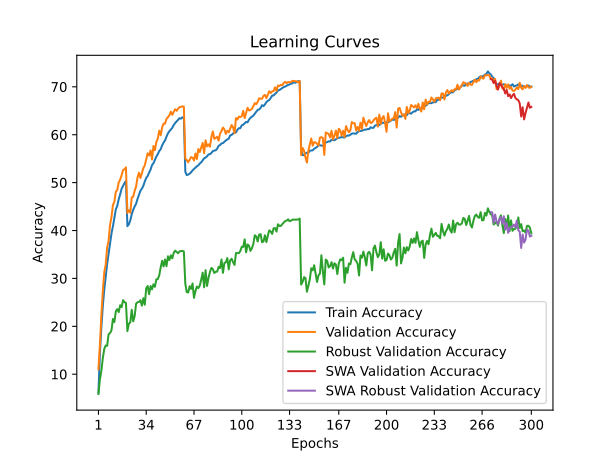

The table this chart was drawn from, first rows:
time; train_accuracy; train_loss; valid_accuracy; valid_loss; valid_accuracy_robust; valid_accuracy_swa; valid_accuracy_robust_swa
72,9997; 6,2040; 4,7765; 11,0500; 4,4010; 5,8759; 11,0500; 5,8759
150,4713; 14,3120; 4,2280; 16,0800; 4,2652; 8,8897; 16,0800; 8,8897
233,9946; 19,7430; 3,9413; 22,1400; 3,9240; 10,6621; 22,1400; 10,6621
324,0015; 24,1510; 3,7365; 27,2800; 3,6579; 13,3172; 27,2800; 13,3172
415,4576; 27,5920; 3,5940; 31,2500; 3,4366; 15,2552; 31,2500; 15,2552
503,6386; 30,3870; 3,4561; 32,8400; 3,4110; 15,9931; 32,8400; 15,9931
590,6762; 32,9870; 3,3503; 36,4300; 3,2385; 15,9241; 36,4300; 15,9241
671,1065; 35,1710; 3,2526; 37,8300; 3,2356; 18,3241; 37,8300; 18,3241
747,6285; 37,1930; 3,1724; 41,1400; 3,1128; 18,6000; 41,1400; 18,6000
821,9686; 39,3710; 3,0935; 42,8000; 3,0474; 19,1517; 42,8000; 19,1517
894,0873; 40,8870; 3,0220; 45,3100; 2,9605; 21,5310; 45,3100; 21,5310
966,1936; 42,6540; 2,9587; 45,9900; 2,9316; 20,8897; 45,9900; 20,8897
1038,6009; 44,3900; 2,8926; 48,0800; 2,8547; 23,1310; 48,0800; 23,1310
1116,1655; 45,1720; 2,8549; 48,4600; 2,8105; 23,5931; 48,4600; 23,5931
1197,4923; 46,5170; 2,8075; 50,0500; 2,7587; 22,9724; 50,0500; 22,9724
1285,3251; 47,5520; 2,7652; 50,6200; 2,7428; 24,4000; 50,6200; 24,4000
1370,0675; 48,7150; 2,7299; 51,5400; 2,7182; 24,0000; 51,5400; 24,0000
1458,4780; 49,3270; 2,7005; 52,6300; 2,6721; 25,4621; 52,6300; 25,4621
1546,6450; 49,8990; 2,6809; 52,7900; 2,6745; 25,0414; 52,7900; 25,0414
1631,0611; 50,3350; 2,6610; 53,1800; 2,6743; 24,8828; 53,1800; 24,8828
1713,3682; 40,9020; 3,0253; 43,6800; 2,9626; 18,9931; 43,6800; 18,9931
1797,6720; 41,2910; 3,0088; 44,2400; 3,0095; 20,5517; 44,2400; 20,5517
1881,6202; 42,1070; 2,9753; 43,7000; 3,0157; 20,8207; 43,7000; 20,8207
1959,4717; 43,4060; 2,9303; 46,9100; 2,9165; 23,4483; 46,9100; 23,4483
2034,5220; 44,2980; 2,8939; 47,0500; 2,8810; 21,0414; 47,0500; 21,0414
2108,2383; 45,0200; 2,8621; 48,2500; 2,8239; 22,1172; 48,2500; 22,1172
2180,0929; 45,5730; 2,8350; 49,1900; 2,7733; 24,7241; 49,1900; 24,7241
2257,0882; 46,6210; 2,7992; 51,0900; 2,7093; 25,0276; 51,0900; 25,0276
2338,5548; 47,4250; 2,7667; 52,0700; 2,7135; 25,0828; 52,0700; 25,0828
2419,7250; 48,3170; 2,7487; 50,9600; 2,6952; 25,4483; 50,9600; 25,4483
2506,3019; 48,7200; 2,7163; 52,0300; 2,6531; 24,3103; 52,0300; 24,3103
2592,6803; 49,3230; 2,6909; 52,9900; 2,6557; 25,8483; 52,9900; 25,8483
2679,1497; 50,2330; 2,6618; 53,6100; 2,6593; 24,4966; 53,6100; 24,4966
2762,1320; 50,9880; 2,6306; 54,8900; 2,5892; 27,9379; 54,8900; 27,9379
2848,5586; 51,3890; 2,6108; 56,1000; 2,5544; 28,4138; 56,1000; 28,4138
2927,8225; 52,1020; 2,5875; 55,6600; 2,5481; 26,6966; 55,6600; 26,6966
3002,9697; 52,7080; 2,5600; 56,7300; 2,5031; 28,4138; 56,7300; 28,4138
3077,1059; 53,6480; 2,5308; 54,8400; 2,5579; 27,7241; 54,8400; 27,7241
3150,3737; 54,0460; 2,5098; 57,6400; 2,4728; 28,7655; 57,6400; 28,7655
3224,5457; 54,7470; 2,4826; 56,7600; 2,5080; 28,2483; 56,7600; 28,2483
3304,1898; 55,4390; 2,4611; 58,4800; 2,4488; 29,8069; 58,4800; 29,8069
3387,4396; 55,9390; 2,4466; 59,1800; 2,4273; 29,8552; 59,1800; 29,8552
3471,9831; 56,5980; 2,4172; 60,8500; 2,3929; 30,6483; 60,8500; 30,6483
3558,9216; 56,9570; 2,4008; 59,8900; 2,3920; 32,3103; 59,8900; 32,3103
3648,9785; 57,7870; 2,3728; 61,5300; 2,3538; 33,6966; 61,5300; 33,6966
3737,0928; 58,3680; 2,3498; 62,3200; 2,2999; 32,5034; 62,3200; 32,5034
3823,1334; 58,7990; 2,3316; 62,2900; 2,3112; 33,9517; 62,2900; 33,9517
3911,6555; 59,5970; 2,3111; 63,3100; 2,2874; 32,5586; 63,3100; 32,5586
3999,1734; 60,2730; 2,2854; 63,6400; 2,2598; 34,6276; 63,6400; 34,6276
4083,9675; 60,7340; 2,2742; 64,0600; 2,2588; 33,8276; 64,0600; 33,8276
4164,8075; 61,0930; 2,2493; 64,8000; 2,2325; 34,8207; 64,8000; 34,8207
4241,7042; 61,4390; 2,2393; 64,1500; 2,2385; 34,1931; 64,1500; 34,1931
4316,1030; 62,0150; 2,2196; 64,7800; 2,2168; 35,3379; 64,7800; 35,3379
4388,4627; 62,4440; 2,2040; 65,3300; 2,1993; 35,8000; 65,3300; 35,8000
4469,1006; 62,7670; 2,1936; 64,9800; 2,2160; 35,5241; 64,9800; 35,5241
4550,9980; 63,1210; 2,1829; 65,4200; 2,1933; 35,2552; 65,4200; 35,2552
4633,3856; 63,4360; 2,1688; 65,7700; 2,1955; 35,6414; 65,7700; 35,6414
4707,5627; 63,3490; 2,1695; 65,8000; 2,1802; 35,7172; 65,8000; 35,7172
4780,3571; 63,6330; 2,1632; 65,9300; 2,1873; 35,7379; 65,9300; 35,7379
4852,2716; 63,5940; 2,1612; 65,8500; 2,1868; 35,6138; 65,8500; 35,6138
... 240 more rows
